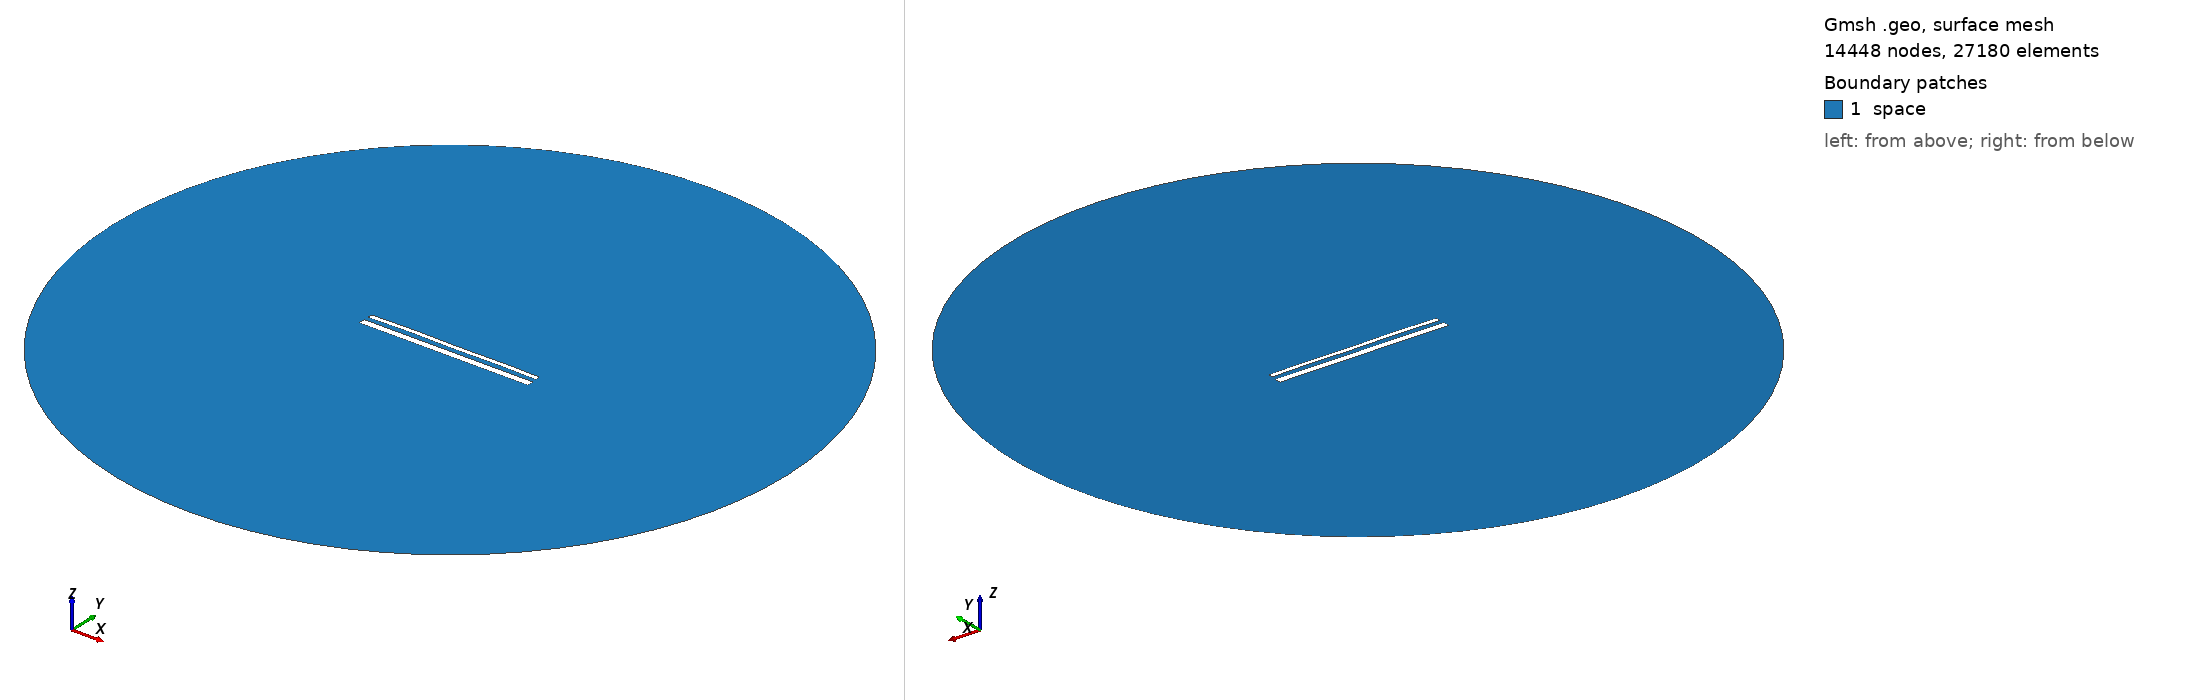

Gmsh geometry script, surface-meshed: 14448 nodes, 27180 surface elements. Boundary patches (legend numbers): 1 space. Left view from above one corner, right view from below the opposite corner. Legend entries are the model's physical surfaces. The drawing asked Gmsh for element sizes between 1% and 20% of the model's largest extent; the script's own settings can give other sizes.

=== 15620.geo (drawn) ===
//---------------------------------------
// Geometry kernel
//---------------------------------------

SetFactory("OpenCASCADE");



//---------------------------------------
// Parameters of the geometry
//---------------------------------------

// Overetch of the upper plate
overetch = 0.5;

// Distance between the plates
distance = 2.5;

// Discretization over the x axis (for the deformation)
nx = 50; 

// Length of the plate
L = 100 - overetch; 

// Number of modes
n = 4; 

// 1st mode coefficient
coeff(1) = 0.15;
beta(1) = 0.596864 * 3.1415926535 / L;

// 2nd mode coefficient
coeff(2) = 0.15;
beta(2) = 1.49418 * 3.1415926535 / L;

// 3rd mode coefficient
coeff(3) = 0.07499999999999998;
beta(3) = 2.50025 * 3.1415926535 / L;

// 4th mode coefficient
coeff(4) = 0.15;
beta(4) = 3.49999 * 3.1415926535 / L;



//---------------------------------------
// Upper plate (deformed rectangle)
//---------------------------------------

// Coordiantes of the upper plate
xmin = -50;
xmax = 50 - overetch;

// Height of the upper plate
yheight = 4 - 2 * overetch;

// Indexes of the points
UpperID[] = {};
LowerID[] = {};
LeftID[] = {};
RightID[] = {};

// Point index
p = 1;

// Horizontal edges
For i In {1:nx}
    x = xmin + (i-1)*(xmax - xmin)/(nx-1);

    y_bottom = distance / 2 + overetch;
    For j In {1:n}
        C = (Cosh(beta(j)*L) + Cos(beta(j)*L)) / (Sinh(beta(j)*L) + Sin(beta(j)*L));
        y_bottom  = y_bottom + coeff(j) * (Cosh(beta(j)*(x+50)) - Cos(beta(j)*(x+50)) - C * (Sinh(beta(j)*(x+50)) - Sin(beta(j)*(x+50))));
    EndFor

    y_top = y_bottom + yheight;

    Point(p) = {x, y_top, 0, 1.0};
    UpperID[i] = p;
    p = p + 1;

    Point(p) = {x, y_bottom, 0, 1.0};
    LowerID[i] = p;
    p = p + 1;
EndFor

// Create point lists
UpperPts[] = {}; LowerPts[] = {};
For i In {1:nx}
  UpperPts[] += {UpperID[i]};
  LowerPts[] += {LowerID[i]};
EndFor

// Build splines
Spline(1) = {UpperPts[]};
Spline(2) = {LowerPts[]};
Line(3) = {LowerPts[nx-1], UpperPts[nx-1]};
Line(4) = {LowerPts[0], UpperPts[0]};

// Build the plane surface
Curve Loop(1) = {2, 3, -1, -4};
Plane Surface(1) = {1};



//---------------------------------------
// Lower plate (rectangle)
//---------------------------------------

// Vertices
Point(1001) = {-50, -1, 0, 1.0};
Point(1002) = { 50, -1, 0, 1.0};
Point(1003) = { 50,  -5, 0, 1.0};
Point(1004) = {-50,  -5, 0, 1.0};

// Edges
Line(5) = {1001, 1002};
Line(6) = {1002, 1003};
Line(7) = {1003, 1004};
Line(8) = {1004, 1001};

// Plane surface
Line Loop(2) = {5, 6, 7, 8};
Plane Surface(2) = {2}; 



//---------------------------------------
// Outer (fictious) boundary
//---------------------------------------

// Points
Point(1005) = {0, 0, 0};       // Center
Point(1006) = {200, 0, 0};     // Start point
Point(1007) = {0, 200, 0};     // 90 degrees
Point(1008) = {-200, 0, 0};    // 180 degrees
Point(1009) = {0, -200, 0};    // 270 degrees

// Circle arcs (each needs start, center, end)
Circle(9) = {1006, 1005, 1007};
Circle(10) = {1007, 1005, 1008};
Circle(11) = {1008, 1005, 1009};
Circle(12) = {1009, 1005, 1006};

// Plane surface for the entire domain
Curve Loop(3) = {9, 10, 11, 12};
Surface(3) = {3};

// Subtract the plates from the whole domain to obtain the actual domain where we want to solve the equations
BooleanDifference{ Surface{3}; Delete; }{ Surface{1}; Surface{2}; Delete; }




//---------------------------------------
// Transfinite Lines/Curves
//---------------------------------------

// Set the number of points on the boundaries
r = 7;

// Plates
Transfinite Curve {1, 2} = 50*r Using Progression 1;
Transfinite Curve {3, 4} = 2*r Using Progression 1;
Transfinite Line {5, 7} = 50*r Using Progression 1;
Transfinite Line {6, 8} = 2*r Using Progression 1;

// Outer boundary
Transfinite Line {9, 10, 11, 12} = 20 Using Progression 1;



//---------------------------------------
// Physical groups
//---------------------------------------                

// Physical curves (boundaries)
Physical Line("force_segment", 10) = {2};
Physical Line("upper_plate", 11) = {1, 3, 4};
Physical Line("lower_plate", 12) = {5, 6, 7, 8};
Physical Line("boundary", 20) = {9, 10, 11, 12};

// Physical Surfaces
Physical Surface("space", 30) = {3};



//---------------------------------------
// 6. Generate the Mesh
//---------------------------------------

// 2D mesh generation
Mesh 2;
